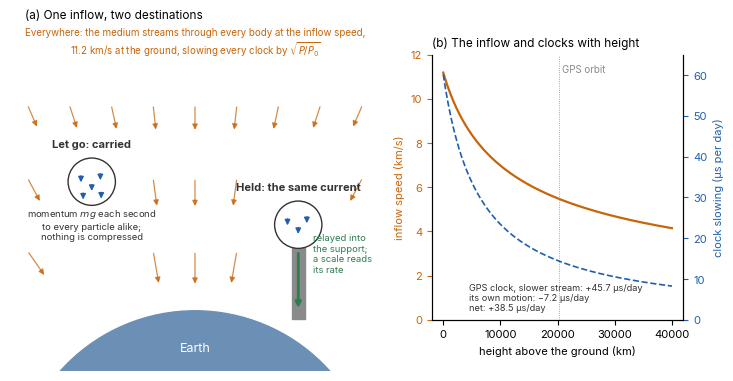

Write Python code to recreate this figure.
"""Figure 5.1: the medium around the Earth: one inflow, three bodies in it, and its numbers with height."""
import numpy as np, matplotlib
matplotlib.use("Agg")
import matplotlib.pyplot as plt
from matplotlib.patches import Circle, Rectangle, FancyArrowPatch
plt.rcParams.update({"font.family": "Inter", "font.size": 8})
BLUE = "#1F5FAD"; ORANGE = "#C8650A"; GREY = "#8A8A8A"; DARK = "#333333"; GREEN = "#2E7D4F"
GM = 3.986004e14; R = 6.371e6; c = 2.99792458e8
fig = plt.figure(figsize=(7.4, 3.9))
# (a) the inflow and three bodies in it
ax = fig.add_axes([0.0, 0.02, 0.5, 0.9])
ax.add_patch(Circle((0, -6.0), 4.2, color="#6B8FB5", zorder=1))
ax.text(0, -2.75, "Earth", color="white", ha="center", fontsize=9, zorder=2)
for x in np.linspace(-3.9, 3.9, 9):
    for y in [3.0, 1.3, -0.4]:
        if np.hypot(x - (-2.4), y - 1.2) < 1.4 or np.hypot(x - 2.4, y - 0.2) < 1.4 or (abs(x - 2.4) < 0.6 and y < 0) or (abs(x + 2.4) < 1.3 and y < 0.2) or (x > 2 and y < 0): continue
        d = np.hypot(x, y + 6.0); sp = 2.2 / np.sqrt(d)
        ux, uy = -x / d, -(y + 6.0) / d
        ax.annotate("", xy=(x + 0.9 * sp * ux, y + 0.9 * sp * uy), xytext=(x, y),
                    arrowprops=dict(arrowstyle="-|>", color=ORANGE, lw=0.9, alpha=0.75), zorder=1)
# falling ball: delivery to every particle, equal arrows
fx, fy = -2.4, 1.2
ax.add_patch(Circle((fx, fy), 0.55, facecolor="white", edgecolor=DARK, lw=1, zorder=3))
for dx, dy in [(-0.25, 0.2), (0.2, 0.25), (-0.2, -0.2), (0.22, -0.18), (0, 0)]:
    ax.annotate("", xy=(fx + dx, fy + dy - 0.28), xytext=(fx + dx, fy + dy),
                arrowprops=dict(arrowstyle="-|>", color=BLUE, lw=1), zorder=4)
ax.text(fx, fy + 0.8, "Let go: carried", ha="center", fontsize=8, color=DARK, weight="bold")
ax.text(fx, fy - 1.35, "momentum $mg$ each second\nto every particle alike;\nnothing is compressed", ha="center", fontsize=6.8, color=DARK)
# held ball on a stand: same delivery relayed into the support
hx, hy = 2.4, 0.2
ax.add_patch(Rectangle((hx - 0.15, -2.0), 0.3, hy - 0.55 + 2.0, color=GREY, zorder=2))
ax.add_patch(Circle((hx, hy), 0.55, facecolor="white", edgecolor=DARK, lw=1, zorder=3))
for dx, dy in [(-0.25, 0.2), (0.2, 0.25), (0, 0)]:
    ax.annotate("", xy=(hx + dx, hy + dy - 0.28), xytext=(hx + dx, hy + dy),
                arrowprops=dict(arrowstyle="-|>", color=BLUE, lw=1), zorder=4)
ax.annotate("", xy=(hx, -1.8), xytext=(hx, hy - 0.6), arrowprops=dict(arrowstyle="-|>", color=GREEN, lw=2), zorder=5)
ax.text(hx, hy + 0.8, "Held: the same current", ha="center", fontsize=8, color=DARK, weight="bold")
ax.text(hx + 0.35, -0.9, "relayed into\nthe support;\na scale reads\nits rate", ha="left", fontsize=6.8, color=GREEN)
# clock
ax.text(0, 4.15, "Everywhere: the medium streams through every body at the inflow speed,\n11.2 km/s at the ground, slowing every clock by $\\sqrt{P/P_0}$",
        ha="center", fontsize=7, color=ORANGE)
ax.set_xlim(-4.3, 4.3); ax.set_ylim(-3.2, 4.8); ax.set_aspect("equal"); ax.axis("off")
ax.set_title("(a) One inflow, two destinations", fontsize=8.5, loc="left", x=0.04)
# (b) the inflow speed and the clock rate with height
ax2 = fig.add_axes([0.57, 0.16, 0.34, 0.68])
h = np.linspace(0, 40000e3, 400); r = R + h
v = np.sqrt(2 * GM / r)
ax2.plot(h / 1e3, v / 1e3, color=ORANGE, lw=1.6)
ax2.set_xlabel("height above the ground (km)"); ax2.set_ylabel("inflow speed (km/s)", color=ORANGE)
ax2.tick_params(axis="y", colors=ORANGE); ax2.set_ylim(0, 12)
ax3 = ax2.twinx()
loss = 0.5 * (2 * GM / r) / c**2 * 86400e6
ax3.plot(h / 1e3, loss, color=BLUE, lw=1.2, ls="--")
ax3.set_ylabel("clock slowing (μs per day)", color=BLUE); ax3.tick_params(axis="y", colors=BLUE); ax3.set_ylim(0, 65)
hg = 20200e3; vg = np.sqrt(2 * GM / (R + hg))
ax2.axvline(hg / 1e3, color=GREY, lw=0.6, ls=":")
ax2.text(hg / 1e3 + 600, 11.2, "GPS orbit", fontsize=7, color=GREY)
d_g = 0.5 * (2 * GM / R - 2 * GM / (R + hg)) / c**2 * 86400e6
d_m = 0.5 * (GM / (R + hg)) / c**2 * 86400e6
ax2.text(4500, 0.4, f"GPS clock, slower stream: +{d_g:.1f} μs/day\nits own motion: −{d_m:.1f} μs/day\nnet: +{d_g - d_m:.1f} μs/day", fontsize=6.6, color=DARK)
for s in ["top"]: ax2.spines[s].set_visible(False); ax3.spines[s].set_visible(False)
ax2.set_title("(b) The inflow and clocks with height", fontsize=8.5, loc="left")
for ext in ["pdf", "svg", "png"]:
    fig.savefig(f"fig05-1-inflow.{ext}", dpi=200)
print(d_g, d_m, d_g - d_m, np.sqrt(2 * GM / R))
